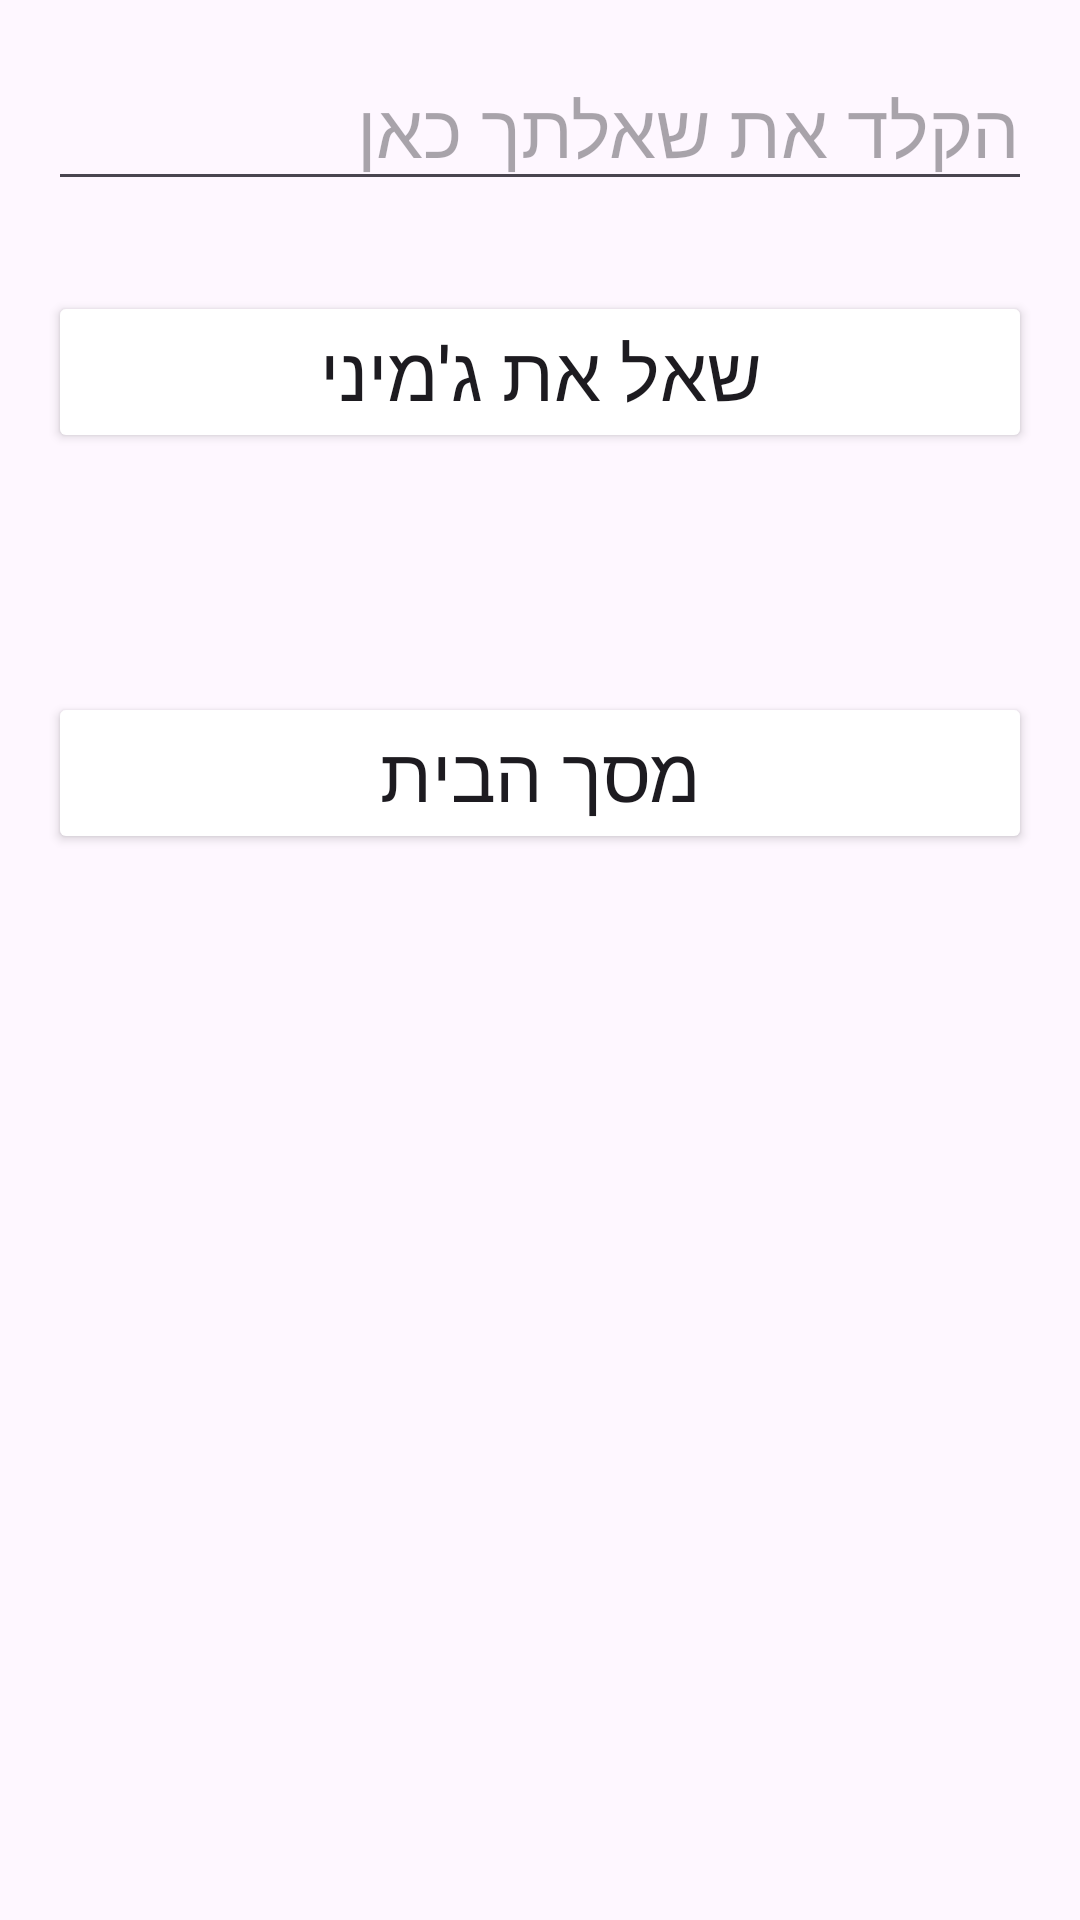

Write the Android layout XML for this screen, with the resource values it uses.
<!-- AndroidManifest.xml: application theme Theme.Login_and_Signup_new -->
<!-- res/layout/activity_ai.xml -->
<?xml version="1.0" encoding="utf-8"?>
<LinearLayout xmlns:android="http://schemas.android.com/apk/res/android"
    android:layout_width="match_parent"
    android:layout_height="match_parent"
    xmlns:app="http://schemas.android.com/apk/res-auto"
    android:orientation="vertical"
    android:padding="16dp">

    <EditText
        android:id="@+id/etQuestion"
        android:layout_width="match_parent"
        android:layout_height="wrap_content"
        android:textSize="25sp"
        android:hint="הקלד את שאלתך כאן" />

    <Button
        android:id="@+id/btnAsk"
        android:layout_width="match_parent"
        android:layout_height="wrap_content"
        android:textSize="25sp"
        android:text="שאל את ג'מיני"
        android:layout_marginTop="30dp"
        android:backgroundTint="@color/lavender"
        app:cornerRadius = "20dp"/>

    <TextView
        android:id="@+id/tvAnswer"
        android:layout_width="match_parent"
        android:layout_height="wrap_content"
        android:layout_marginTop="16dp"
        android:text=""
        android:textSize="25sp" />

    <Button
        android:id="@+id/btnHome"
        android:layout_width="match_parent"
        android:layout_height="wrap_content"
        android:textSize="25sp"
        android:text="מסך הבית"
        android:layout_marginTop="30dp"
        android:backgroundTint="@color/lavender"
        app:cornerRadius = "20dp"/>

</LinearLayout>
<!-- resources referenced by this layout -->
<resources>
  <style name="Theme.Login_and_Signup_new" parent="Base.Theme.Login_and_Signup_new" />
  <style name="Base.Theme.Login_and_Signup_new" parent="Theme.Material3.DayNight.NoActionBar">
          
          
      </style>
</resources>
